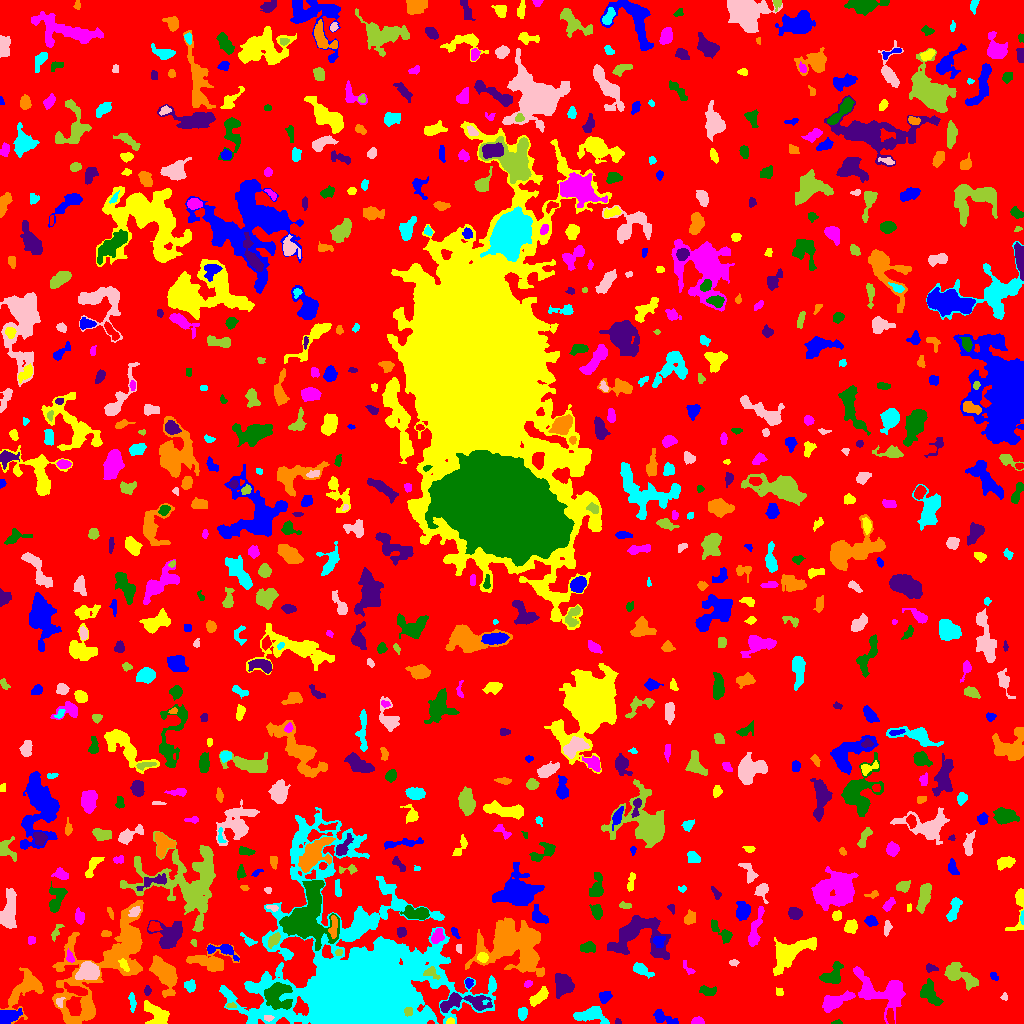

The data file committed next to this chart (first rows):
ID, X, Y, A, B, theta, total_flux, mu_max, mu_median, mu_mean, R_fwhm, R_e, R10, R90, x_start, x_end, y_start, y_end, area, greylevel
0, 516.9, 520.1, 301.6, 297.3, -0.5602, 1227434, 14.0, 1.0, 1.577, 16.63, 229.4, 87.12, 373.8, 0, 1023, 0, 1023, 778242, 1.577
1, 663.8, 5.634, 7.228, 2.521, -0.4046, 628.0, 6.0, 3.0, 3.005, 5.997, 4.583, 1.784, 7.247, 653, 678, 0, 14, 209, 6.005
2, 450.5, 2.514, 2.063, 1.326, 0.4154, 70.0, 3.0, 1.0, 1.373, 2.646, 2.034, 0.7979, 3.192, 446, 454, 0, 6, 51, 9.373
3, 697.6, 2.411, 3.106, 1.819, 0.06305, 350.0, 7.0, 4.0, 4.07, 4.146, 3.038, 1.262, 4.549, 691, 704, 0, 7, 86, 7.07
4, 837.3, 1.0, 2.394, 1.014, 0.03801, 56.0, 3.0, 1.0, 1.366, 2.326, 1.871, 0.5642, 2.985, 831, 842, 0, 4, 41, 6.366
5, 617.6, 1.636, 1.54, 1.46, -0.4141, 66.0, 5.0, 1.0, 1.886, 1.871, 1.693, 0.5642, 2.877, 615, 621, 0, 5, 35, 5.886
6, 88.13, 12.85, 4.234, 1.828, -1.446, 169.0, 4.0, 1.0, 1.707, 3.909, 2.985, 1.128, 4.951, 84, 92, 6, 23, 99, 9.707
7, 591.9, 8.711, 7.916, 3.922, -0.0694, 1817, 13.0, 4.0, 5.006, 5.262, 5.89, 2.185, 9.558, 573, 609, 0, 17, 363, 7.006
8, 268.3, 5.522, 2.296, 1.431, 0.02531, 209.0, 7.0, 3.0, 3.732, 2.932, 2.257, 0.7979, 3.568, 264, 274, 2, 8, 56, 12.73
9, 408.4, 12.22, 2.257, 2.08, 1.305, 239.0, 7.0, 3.0, 3.23, 3.038, 2.706, 0.9772, 4.222, 404, 412, 7, 16, 74, 14.23
10, 642.2, 3.592, 3.473, 2.628, -0.04314, 498.0, 7.0, 4.0, 3.716, 4.918, 3.785, 1.493, 5.754, 635, 649, 0, 10, 134, 6.716
11, 7.367, 6.365, 6.357, 2.986, 0.365, 886.0, 10.0, 3.0, 3.356, 4.068, 4.754, 1.693, 7.919, 0, 22, 0, 15, 264, 8.356
12, 156.3, 8.821, 7.453, 4.392, -0.7785, 1370, 8.0, 4.0, 3.785, 7.959, 6.206, 2.459, 9.373, 144, 169, 0, 23, 362, 6.785
13, 835.3, 21.79, 8.762, 2.872, 0.4257, 1309, 9.0, 3.0, 3.557, 5.836, 5.698, 2.185, 9.236, 822, 855, 11, 33, 368, 7.557
14, 277.5, 28.2, 6.729, 6.305, -1.353, 2362, 10.0, 4.0, 4.318, 8.444, 6.956, 2.706, 11.18, 264, 292, 14, 41, 547, 11.32
15, 462.8, 21.05, 15.01, 4.215, 0.04874, 1237, 6.0, 2.0, 2.374, 8.098, 7.069, 2.706, 11.16, 440, 492, 11, 31, 521, 8.374
16, 107, 63.4, 37.38, 15.33, 0.8484, 9133, 12.0, 3.0, 3.161, 8.813, 16.5, 5.642, 26.77, 52, 143, 0, 123, 2889, 6.161
17, 522.6, 10.45, 3.01, 2.25, 1.478, 440.0, 8.0, 3.0, 3.894, 4.222, 3.29, 1.262, 5.202, 518, 527, 3, 16, 113, 6.894
18, 59.66, 21.1, 2.407, 1.676, -1.412, 70.0, 3.0, 1.0, 1.029, 2.326, 2.257, 0.7979, 3.742, 56, 65, 16, 26, 68, 9.029
19, 231.2, 17.13, 2.32, 1.077, -0.02991, 61.0, 3.0, 1.0, 1.245, 2.459, 1.954, 0.7979, 3.038, 226, 236, 16, 21, 49, 8.245
20, 995.1, 30.72, 11.16, 7.742, 1.368, 3603, 12.0, 4.0, 4.294, 8.649, 8.795, 3.338, 13.91, 981, 1015, 9, 63, 839, 7.294
21, 604.7, 26.58, 3.144, 2.662, 0.9316, 517.0, 8.0, 4.0, 3.947, 4.787, 3.656, 1.493, 5.585, 599, 612, 20, 32, 131, 6.947
22, 538.8, 26.46, 5.691, 2.257, 0.6938, 338.0, 5.0, 2.0, 1.594, 3.385, 4.37, 1.596, 6.794, 529, 548, 17, 37, 212, 5.594
23, 882.4, 31.45, 14.82, 8.63, -0.4474, 3640, 10.0, 3.0, 3.82, 9.608, 9.441, 3.523, 15.16, 853, 905, 0, 57, 953, 6.82
24, 930.4, 28.86, 7.038, 3.657, -0.9353, 961.0, 9.0, 3.0, 2.975, 3.909, 5.726, 2.185, 8.938, 920, 943, 18, 45, 323, 5.975
25, 563.1, 39.01, 5.013, 4.063, -1.413, 1103, 7.0, 3.0, 3.064, 7.269, 5.67, 2.326, 8.704, 555, 574, 25, 50, 360, 7.064
26, 24.26, 34.24, 12.33, 6.348, 0.9482, 2012, 8.0, 3.0, 3.091, 9.027, 8.078, 3.141, 12.62, 0, 43, 0, 56, 651, 6.091
27, 132.2, 21.3, 4.77, 1.567, -1.474, 161.0, 4.0, 1.0, 1.477, 4.068, 3.338, 1.262, 5.14, 128, 136, 11, 31, 109, 5.477
28, 1004, 26.42, 1.751, 1.259, -0.03485, 73.0, 4.0, 1.0, 1.587, 2.459, 1.693, 0.5642, 2.706, 1000, 1007, 23, 31, 46, 11.59
29, 957.7, 49.37, 9.059, 4.084, -0.5269, 1158, 8.0, 2.0, 2.591, 6.507, 5.917, 2.185, 9.707, 944, 978, 33, 61, 447, 6.591
30, 77.28, 32.82, 6.033, 1.88, -0.3302, 409.0, 8.0, 2.0, 2.187, 3.568, 3.827, 1.262, 6.507, 64, 87, 28, 41, 187, 8.187
31, 468.8, 40.8, 2.46, 1.903, -1.53, 123.0, 3.0, 2.0, 1.708, 3.568, 2.706, 1.128, 4.184, 465, 473, 35, 45, 72, 6.708
32, 779.3, 31.8, 2.076, 1.688, -0.3179, 89.0, 4.0, 1.0, 1.483, 3.038, 2.394, 0.7979, 3.7, 776, 783, 28, 36, 60, 5.483
33, 527.7, 39.54, 1.94, 1.392, 0.6851, 81.0, 4.0, 1.0, 1.446, 2.821, 2.111, 0.7979, 3.338, 524, 532, 36, 43, 56, 6.446
34, 707.6, 32.34, 4.158, 2.019, -0.1446, 244.0, 4.0, 2.0, 1.718, 5.015, 3.523, 1.382, 5.557, 699, 716, 28, 38, 142, 5.718
35, 147.2, 32.66, 2.053, 1.537, 1.417, 115.0, 5.0, 2.0, 1.825, 2.326, 2.185, 0.7979, 3.568, 144, 151, 28, 38, 63, 6.825
36, 164.9, 49.23, 9.491, 4.647, -1.094, 2278, 9.0, 3.0, 3.651, 8.078, 7.695, 3.038, 12.3, 149, 177, 26, 68, 624, 6.651
37, 190.4, 37.37, 2.94, 2.65, -1.246, 198.0, 3.0, 2.0, 1.65, 4.618, 3.523, 1.382, 5.382, 184, 195, 31, 44, 120, 5.65
38, 88.33, 51.94, 4.789, 4.321, 0.1663, 1416, 9.0, 3.0, 3.912, 6.257, 5.499, 2.185, 8.974, 75, 99, 44, 62, 362, 9.912
39, 430.9, 50.95, 4.002, 2.729, -0.4246, 401.0, 7.0, 3.0, 3.157, 3.827, 3.478, 1.262, 5.499, 423, 440, 44, 57, 127, 14.16
40, 298.8, 52.33, 1.373, 1.153, -1.394, 45.0, 3.0, 1.0, 1.216, 2.185, 1.596, 0.5642, 2.523, 294, 301, 49, 55, 37, 6.216
41, 994, 46.89, 2.394, 1.652, -0.7247, 148.0, 5.0, 2.0, 2.426, 2.585, 2.326, 0.7979, 3.827, 990, 998, 43, 51, 61, 9.426
42, 124.2, 58.34, 3.209, 1.581, -1.147, 82.0, 2.0, 1.0, 0.8632, 4.406, 2.523, 1.128, 4.068, 118, 129, 52, 65, 95, 9.863
43, 688.1, 54.68, 4.656, 1.667, -0.9195, 97.0, 3.0, 1.0, 1.169, 2.523, 2.585, 0.9772, 4.37, 683, 695, 49, 63, 83, 5.169
44, 832.6, 48.64, 6.439, 4.096, 0.818, 923.0, 7.0, 3.0, 3.066, 5.614, 5.585, 2.185, 8.686, 819, 843, 40, 62, 301, 6.066
45, 930.8, 55.34, 3.073, 1.766, -0.1504, 116.0, 3.0, 1.0, 1.398, 3.192, 2.706, 0.9772, 4.406, 926, 938, 51, 60, 83, 6.398
46, 512.7, 79.16, 15.24, 11.62, -0.2671, 11537, 18.0, 4.0, 5.29, 10.39, 13.06, 4.687, 22.16, 465, 544, 47, 106, 2181, 8.29
47, 640.6, 54.44, 4.814, 2.185, -0.5034, 462.0, 8.0, 2.0, 2.484, 4.029, 3.613, 1.382, 6.155, 633, 654, 45, 61, 186, 6.484
48, 733.6, 60.83, 2.224, 1.429, 0.05925, 110.0, 4.0, 2.0, 1.93, 3.385, 2.257, 0.7979, 3.432, 729, 739, 57, 64, 57, 5.93
49, 338.8, 70.92, 1.661, 1.532, 0.8141, 131.0, 6.0, 2.0, 2.729, 2.706, 2.034, 0.7979, 3.241, 335, 342, 68, 74, 48, 10.73
50, 755.2, 54.43, 10.65, 3.058, 0.6236, 664.0, 5.0, 1.0, 1.799, 5.585, 4.787, 2.034, 8.575, 731, 766, 31, 68, 369, 5.799
51, 222.9, 74.02, 8.04, 3.037, -0.1565, 592.0, 7.0, 2.0, 2.552, 4.687, 4.297, 1.693, 7.136, 207, 239, 62, 79, 232, 7.552
52, 482.5, 66.06, 2.509, 2.235, -0.3451, 434.0, 9.0, 4.0, 4.34, 3.7, 2.985, 1.262, 4.754, 477, 488, 61, 71, 100, 12.34
53, 69.81, 66.55, 3.049, 1.788, -1.261, 194.0, 4.0, 2.0, 2.366, 4.37, 2.932, 1.128, 4.406, 66, 74, 61, 75, 82, 8.366
54, 587.4, 75.92, 3.135, 2.395, 0.2084, 235.0, 5.0, 1.0, 1.546, 3.385, 3.241, 1.128, 5.642, 580, 595, 71, 82, 152, 5.546
55, 638, 89.68, 14.54, 10.99, 0.003337, 4366, 12.0, 3.0, 3.787, 8.74, 9.966, 3.523, 16.68, 607, 670, 64, 108, 1153, 6.787
56, 210.8, 62.14, 11.3, 5.061, -0.03617, 1631, 9.0, 3.0, 3.037, 5.585, 6.887, 2.585, 11.37, 186, 239, 52, 80, 537, 6.037
57, 362.2, 35.48, 32.78, 30.04, -0.6016, 258697, 179.0, 5.0, 16.26, 11.85, 23.2, 7.464, 51.34, 219, 496, 0, 216, 15912, 18.26
58, 458.9, 75.3, 2.426, 1.387, -1.504, 123.0, 4.0, 2.0, 2.365, 3.568, 2.326, 0.9772, 3.523, 456, 461, 70, 79, 52, 7.365
59, 193.6, 80.78, 1.853, 1.466, -1.23, 68.0, 3.0, 2.0, 1.659, 2.764, 2.111, 0.7979, 3.241, 190, 196, 77, 84, 41, 6.659
... 738 more rows
